The GitHub repository HitikaGhanani/Lumbar-Spine-Analysis contains a labelled image folder "LumbarSpinalStenosis" with 3 categories: herniated disc, no stenosis, thecal sac. Examples follow, each with its label.

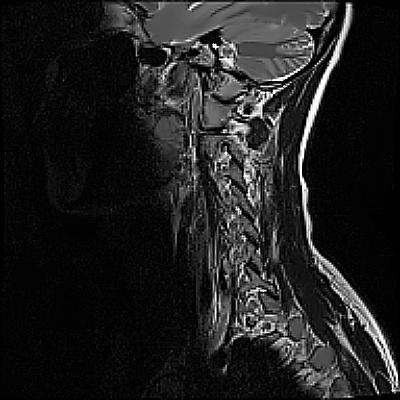
Label: no stenosis

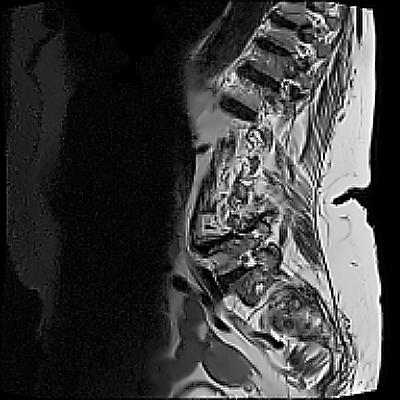
Label: thecal sac

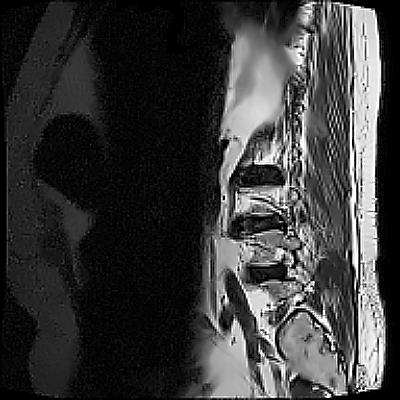
Label: thecal sac

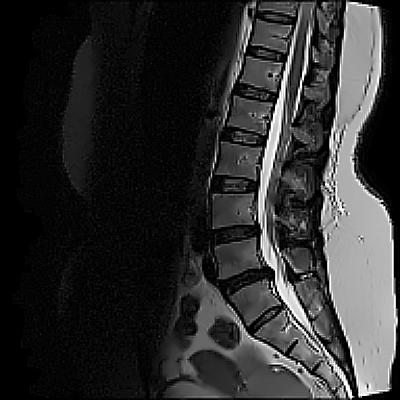
Label: herniated disc

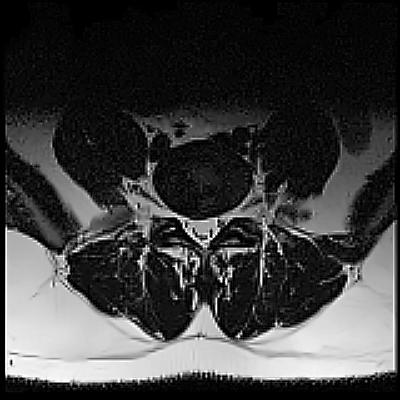
Label: herniated disc

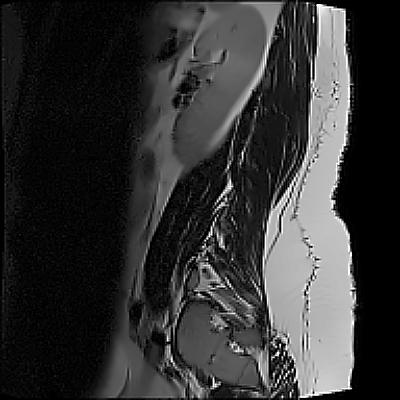
Label: no stenosis
